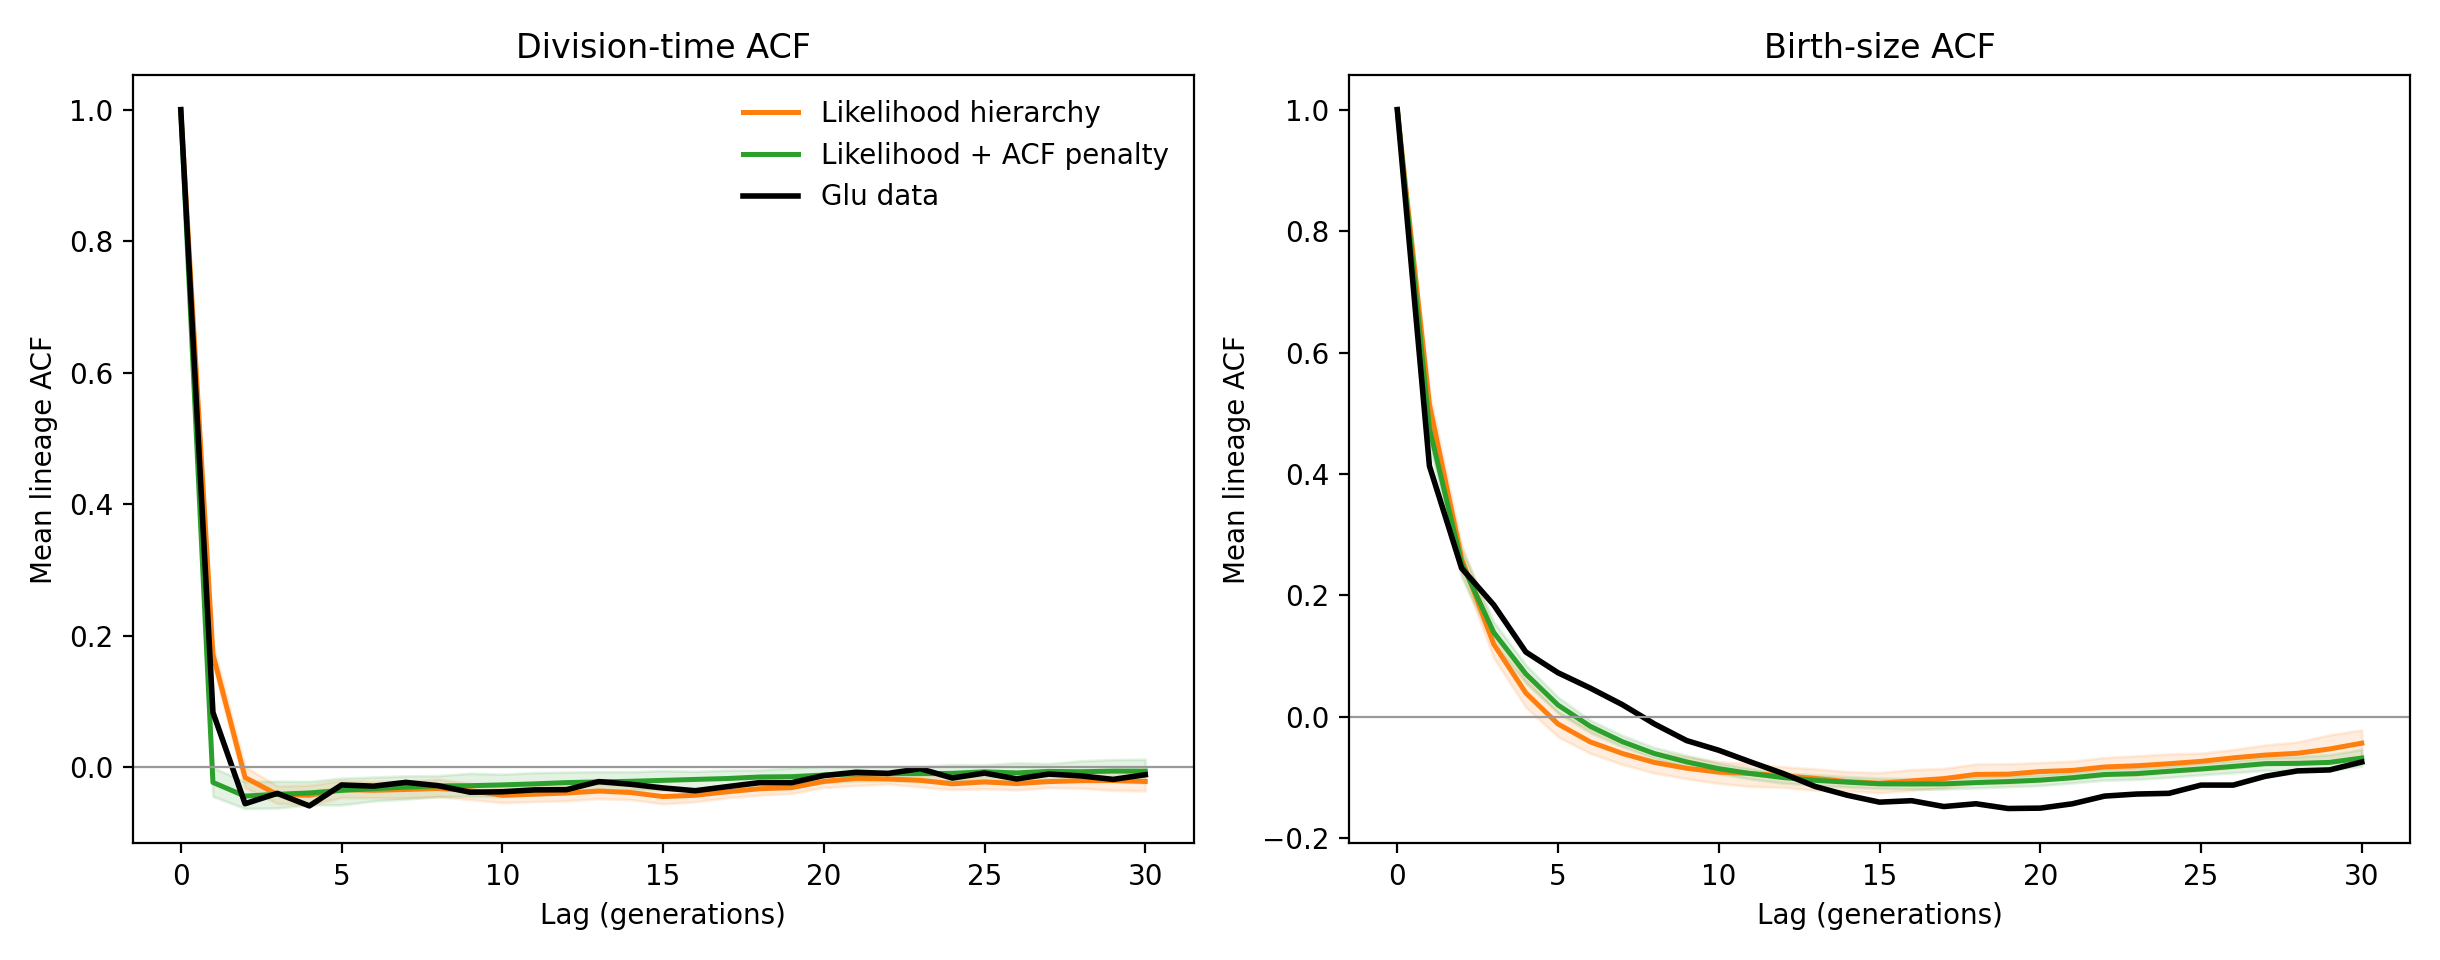

Source data for this figure (header and first rows):
lag, baseline_median_time, baseline_q2.5_time, baseline_q97.5_time, optimized_median_time, optimized_q2.5_time, optimized_q97.5_time, observed_time, baseline_median_length_birth, baseline_q2.5_length_birth, baseline_q97.5_length_birth, optimized_median_length_birth, optimized_q2.5_length_birth, optimized_q97.5_length_birth, observed_length_birth
0, 1.0, 1.0, 1.0, 1.0, 1.0, 1.0, 1.0, 1.0, 1.0, 1.0, 1.0, 1.0, 1.0, 1.0
1, 0.1716, 0.1561, 0.1876, -0.02292, -0.04415, -0.000556, 0.08368, 0.5142, 0.4961, 0.5344, 0.4752, 0.4482, 0.5015, 0.4132
2, -0.01543, -0.0306, 0.0006891, -0.04368, -0.06253, -0.02146, -0.05528, 0.2606, 0.2386, 0.2836, 0.2534, 0.2302, 0.2768, 0.245
3, -0.04119, -0.05482, -0.02814, -0.04093, -0.06182, -0.02106, -0.03949, 0.1197, 0.09742, 0.1424, 0.1391, 0.1206, 0.1564, 0.1845
4, -0.04245, -0.05761, -0.02712, -0.03889, -0.05695, -0.02146, -0.05858, 0.03935, 0.01598, 0.06189, 0.07073, 0.05593, 0.08538, 0.1068
5, -0.03367, -0.04576, -0.02017, -0.03499, -0.05702, -0.01648, -0.02674, -0.01166, -0.0327, 0.008691, 0.01953, 0.006722, 0.03248, 0.07272
6, -0.03483, -0.04638, -0.0212, -0.03236, -0.05106, -0.01486, -0.02857, -0.04111, -0.05976, -0.02011, -0.01533, -0.02568, -0.005393, 0.04757
7, -0.03361, -0.04617, -0.02113, -0.03009, -0.04817, -0.01299, -0.02282, -0.06018, -0.07815, -0.04196, -0.04075, -0.04904, -0.03065, 0.02022
8, -0.03205, -0.04457, -0.0178, -0.02813, -0.04456, -0.01261, -0.02777, -0.07497, -0.09239, -0.05767, -0.06036, -0.0683, -0.05049, -0.01159
9, -0.03534, -0.04884, -0.02444, -0.02787, -0.04393, -0.008991, -0.03779, -0.08455, -0.1016, -0.0656, -0.0741, -0.08272, -0.0635, -0.03897
10, -0.04248, -0.05358, -0.03063, -0.02664, -0.04436, -0.0104, -0.03712, -0.09085, -0.1093, -0.07367, -0.08521, -0.09356, -0.07623, -0.05492
11, -0.04079, -0.05198, -0.02875, -0.02512, -0.04139, -0.007975, -0.03425, -0.09319, -0.1144, -0.07729, -0.09331, -0.1022, -0.08488, -0.07436
12, -0.03901, -0.05085, -0.02695, -0.02315, -0.03791, -0.007235, -0.03394, -0.09708, -0.1159, -0.08216, -0.09982, -0.1093, -0.09238, -0.09314
13, -0.03599, -0.04742, -0.02477, -0.02207, -0.0368, -0.006462, -0.02163, -0.1012, -0.1206, -0.08557, -0.1043, -0.1125, -0.09522, -0.1146
14, -0.03829, -0.049, -0.02725, -0.02117, -0.03356, -0.006715, -0.02573, -0.1065, -0.1218, -0.0902, -0.1074, -0.1155, -0.09832, -0.129
15, -0.04443, -0.05532, -0.03394, -0.01977, -0.034, -0.004958, -0.03128, -0.1093, -0.1248, -0.09173, -0.1102, -0.1179, -0.1007, -0.1403
16, -0.0424, -0.05221, -0.03416, -0.01834, -0.03312, -0.006086, -0.03552, -0.1053, -0.1209, -0.08677, -0.1104, -0.1186, -0.1018, -0.1379
17, -0.0371, -0.04621, -0.02757, -0.01695, -0.02816, -0.004255, -0.0293, -0.1016, -0.1165, -0.08485, -0.1102, -0.1186, -0.1007, -0.1476
18, -0.03251, -0.04202, -0.02353, -0.01465, -0.02733, -0.004, -0.0232, -0.09468, -0.1094, -0.07751, -0.1081, -0.1168, -0.09879, -0.143
19, -0.03082, -0.03976, -0.0209, -0.01415, -0.02513, -0.0008258, -0.0233, -0.09427, -0.1098, -0.0772, -0.1064, -0.1149, -0.0969, -0.1508
20, -0.02144, -0.03052, -0.01132, -0.01166, -0.02256, 0.001804, -0.01246, -0.08994, -0.1054, -0.07515, -0.1041, -0.113, -0.09517, -0.1502
21, -0.01672, -0.02769, -0.006672, -0.009749, -0.02083, 0.0014, -0.00748, -0.08806, -0.1017, -0.07287, -0.1001, -0.1086, -0.09125, -0.143
22, -0.01761, -0.02517, -0.008349, -0.009488, -0.01971, 0.001897, -0.009146, -0.08241, -0.09703, -0.06686, -0.09484, -0.104, -0.08604, -0.1304
23, -0.01964, -0.02971, -0.009653, -0.009558, -0.0221, 0.001948, -0.002032, -0.08044, -0.09662, -0.06412, -0.09335, -0.1029, -0.08381, -0.127
24, -0.02503, -0.03369, -0.01537, -0.009072, -0.02039, 0.003908, -0.01619, -0.07711, -0.09107, -0.06098, -0.0895, -0.09937, -0.08083, -0.1258
25, -0.02216, -0.03245, -0.01301, -0.006744, -0.01965, 0.003854, -0.008669, -0.07319, -0.08776, -0.05983, -0.08574, -0.09539, -0.07642, -0.1123
26, -0.02466, -0.0343, -0.01416, -0.008452, -0.0217, 0.006867, -0.01758, -0.06742, -0.08403, -0.05366, -0.08152, -0.09175, -0.07214, -0.1123
27, -0.02162, -0.0308, -0.01015, -0.00615, -0.01847, 0.005669, -0.0102, -0.0628, -0.07743, -0.04629, -0.07699, -0.08798, -0.06698, -0.09776
28, -0.02025, -0.03156, -0.006891, -0.006617, -0.02116, 0.009863, -0.01299, -0.05987, -0.07828, -0.0412, -0.07648, -0.08982, -0.06539, -0.0889
29, -0.01995, -0.03481, -0.003616, -0.005687, -0.02132, 0.01186, -0.01828, -0.05279, -0.07451, -0.02964, -0.07489, -0.08824, -0.06213, -0.08726
30, -0.02141, -0.0357, -0.006215, -0.005723, -0.02358, 0.01236, -0.01119, -0.04322, -0.06493, -0.0213, -0.06774, -0.08088, -0.05334, -0.07427
